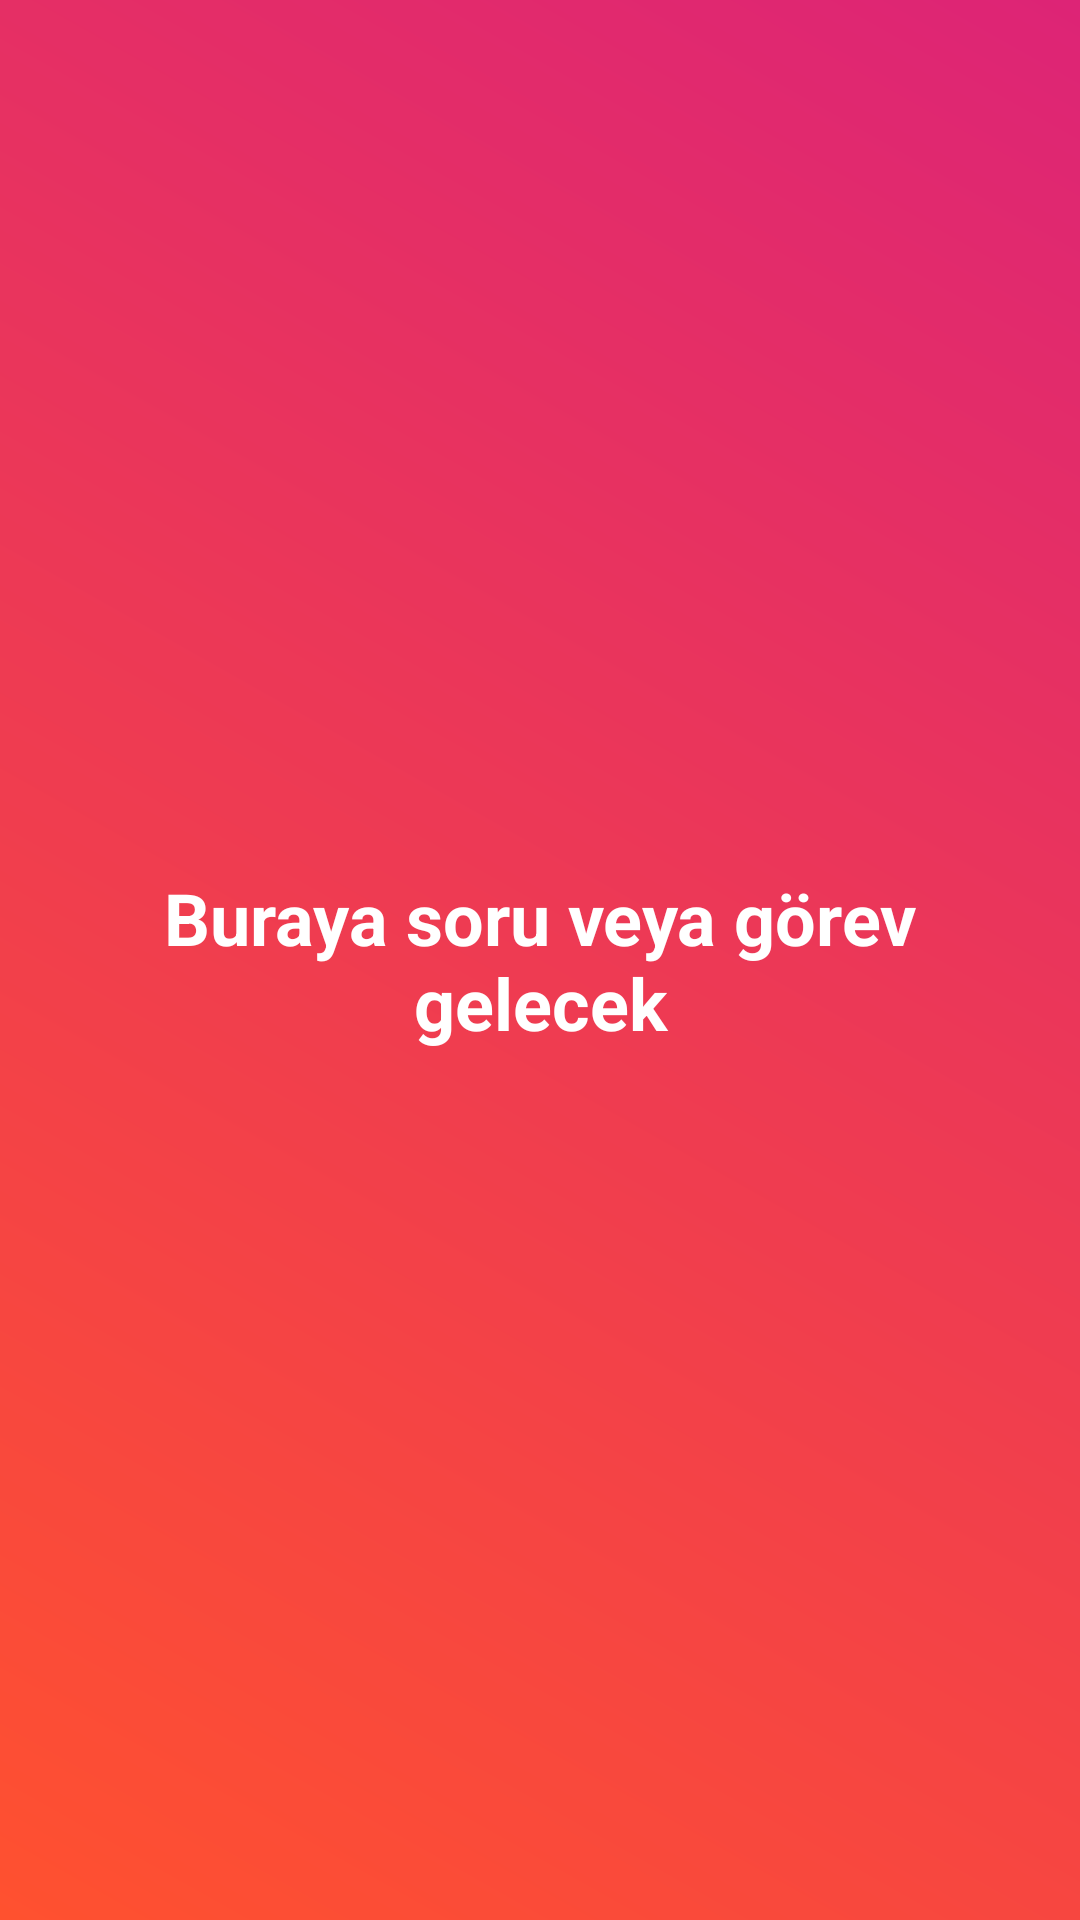

Android layout source for this screen:
<!-- AndroidManifest.xml: application theme Theme.Tunaandme -->
<!-- res/layout/activity_result.xml -->
<androidx.constraintlayout.widget.ConstraintLayout
    xmlns:android="http://schemas.android.com/apk/res/android"
    xmlns:app="http://schemas.android.com/apk/res-auto"
    android:layout_width="match_parent"
    android:layout_height="match_parent"
    android:background="@drawable/bg_gradient">

    <TextView
        android:id="@+id/tvResult"
        android:text="Buraya soru veya görev gelecek"
        android:textSize="24sp"
        android:textColor="@android:color/white"
        android:textStyle="bold"
        android:gravity="center"
        android:layout_width="0dp"
        android:layout_height="wrap_content"
        app:layout_constraintTop_toTopOf="parent"
        app:layout_constraintBottom_toBottomOf="parent"
        app:layout_constraintStart_toStartOf="parent"
        app:layout_constraintEnd_toEndOf="parent"
        android:layout_margin="24dp"/>
</androidx.constraintlayout.widget.ConstraintLayout>
<!-- resources referenced by this layout -->
<resources>
  <!-- drawable bg_gradient (drawable) -->
  <shape xmlns:android="http://schemas.android.com/apk/res/android"
      android:shape="rectangle">
  
      <gradient
          android:startColor="#FF512F"
          android:endColor="#DD2476"
          android:angle="45"/>
  </shape>
  <style name="Theme.Tunaandme" parent="android:Theme.Material.Light.NoActionBar" />
</resources>
